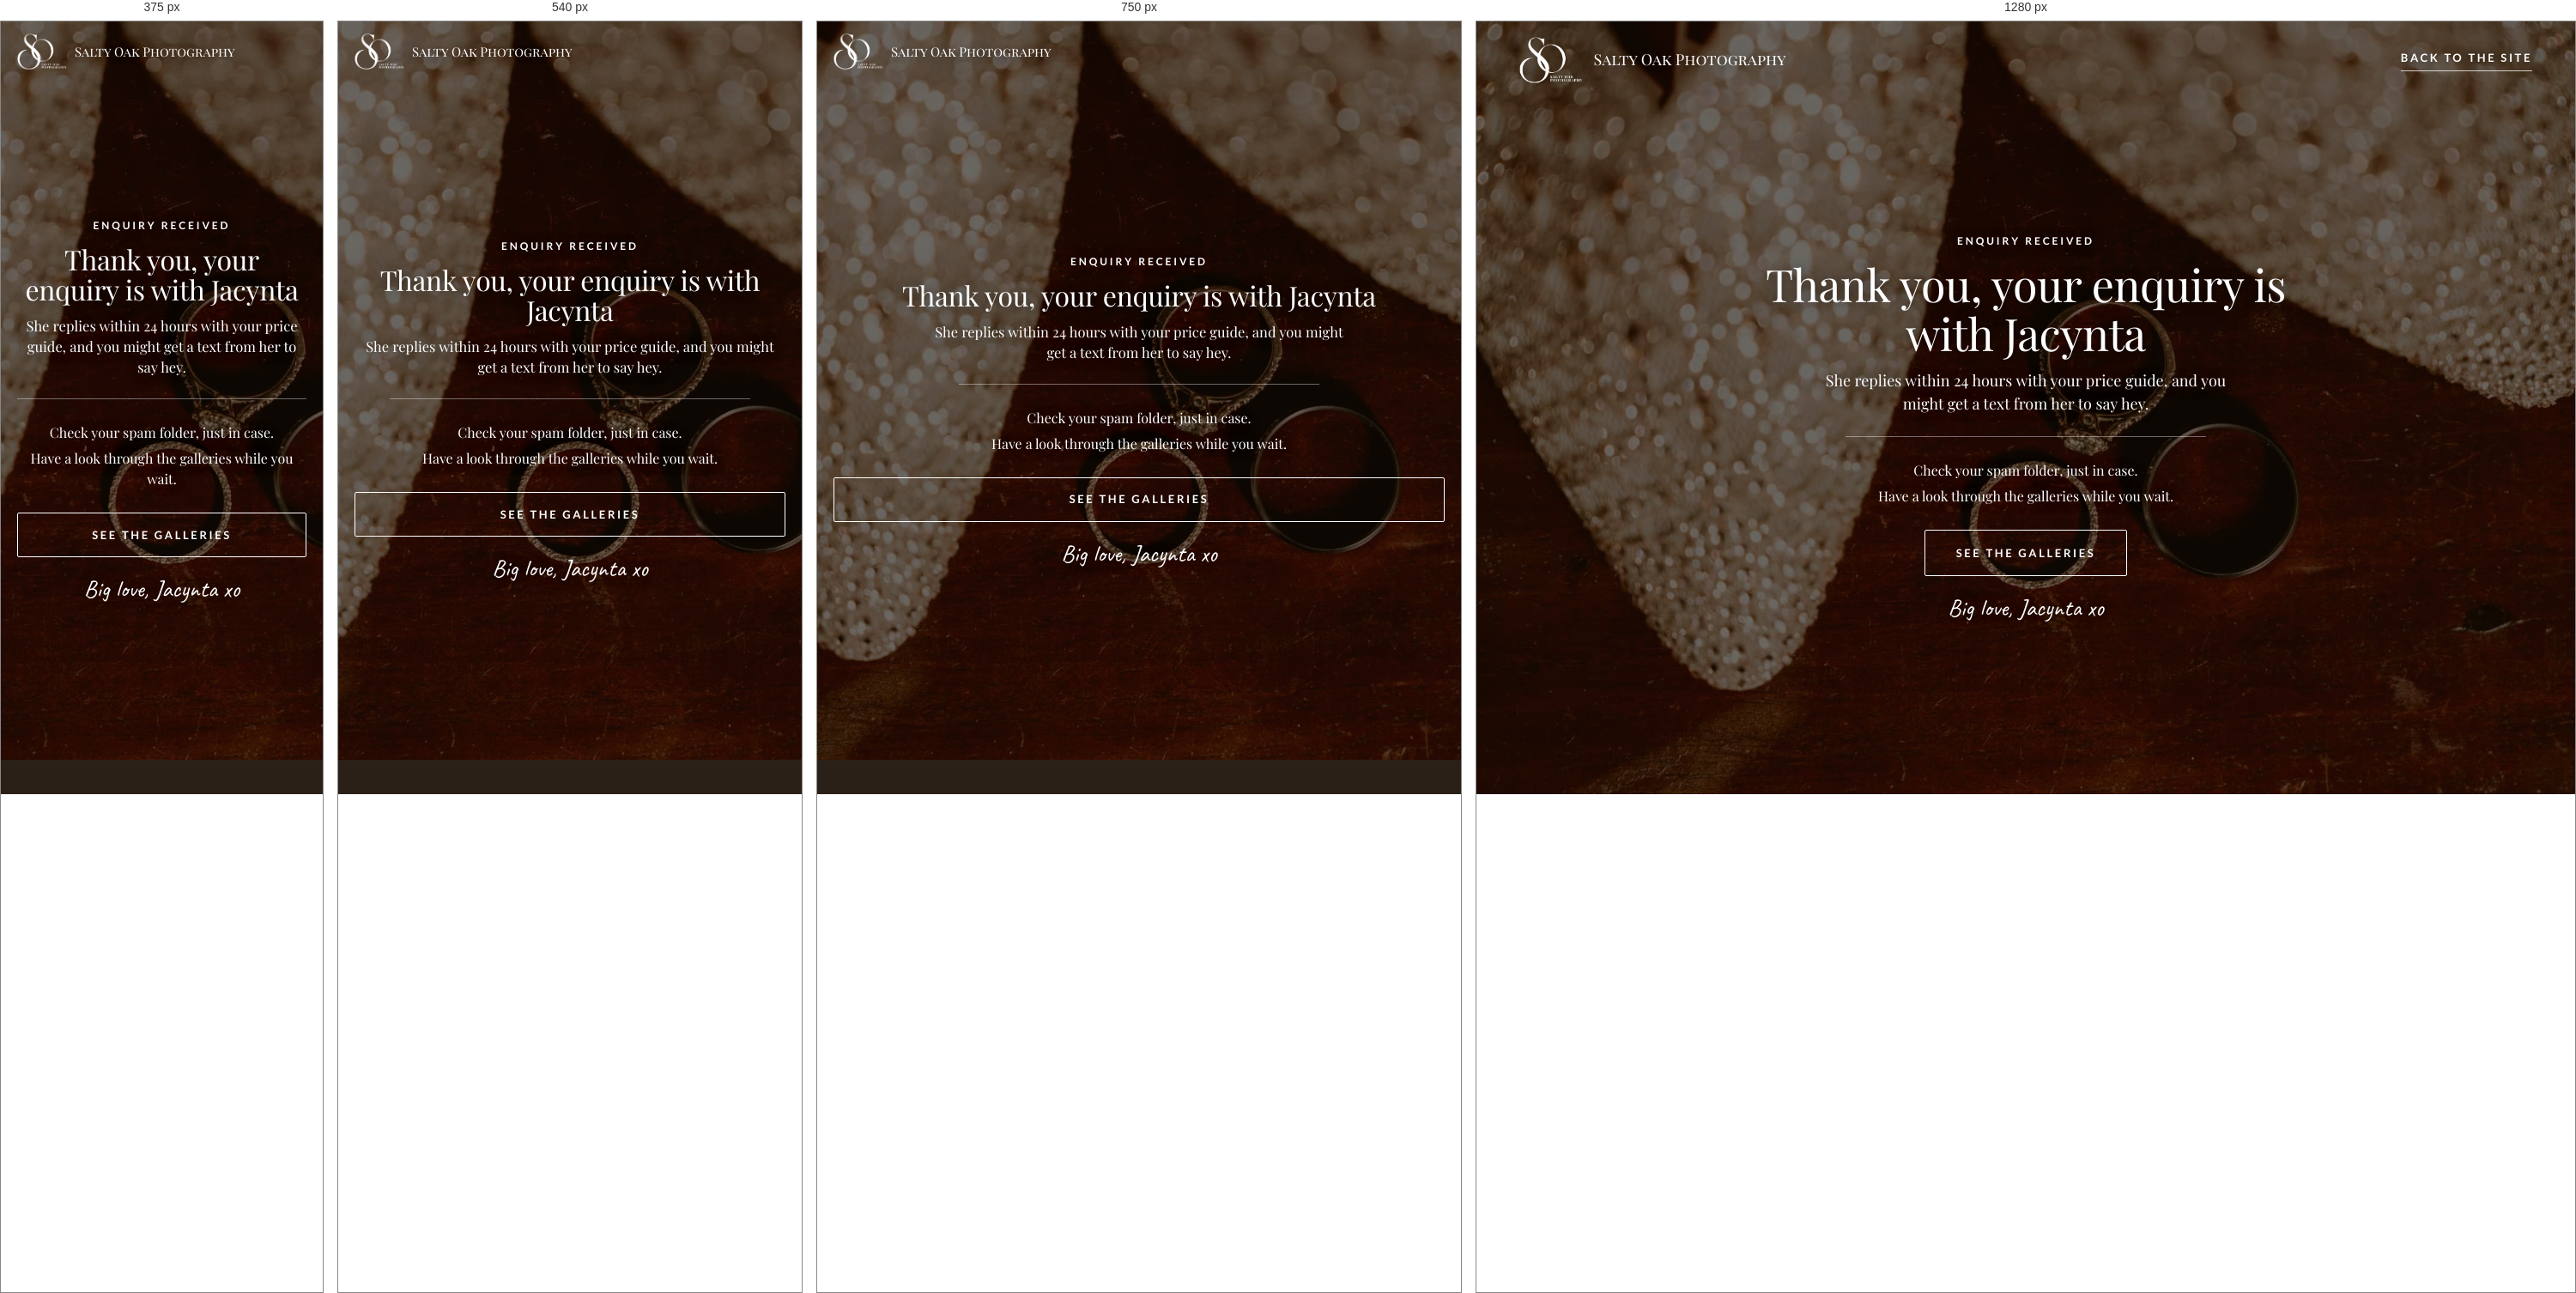
Rendered at 375 px, 540 px, 750 px and 1280 px, left to right.

<!-- file: thanks.html -->
<!doctype html>
<html lang="en-AU">
<head>
  <meta charset="utf-8">
  <meta name="viewport" content="width=device-width, initial-scale=1">
  <meta name="robots" content="noindex,nofollow">
  <title>Thank You | Salty Oak Photography</title>
  <meta name="description" content="Your enquiry is with Jacynta. She replies within 24 hours.">
  <link rel="icon" href="images/favicon.png">
  <link rel="stylesheet" href="css/normalize.css">
  <link rel="stylesheet" href="css/style.css">
  <style>
    /* The thank-you page of the editorial landing page: one full-screen photograph, a few words. */
    :root { --sage: #707F62; --sage-soft: #A3B295; --f-sc: "Playfair Display SC", Georgia, serif; --f-label: "Lato", Helvetica, Arial, sans-serif; --f-hand: "Caveat", cursive; }
    * { box-sizing: border-box; }
    body { margin: 0; color: #fff; font-size: 17px; line-height: 1.6; background: #2b2018; -webkit-font-smoothing: antialiased; }
    section { padding: 0; }
    p { max-width: none; margin: 0; }
    img { display: block; max-width: 100%; height: auto; }
    .wrap { width: min(1180px, 100% - 40px); margin-inline: auto; }

    .nav { position: absolute; top: 0; left: 0; right: 0; z-index: 5; padding: 18px 0; background: none; box-shadow: none; }
    .nav--scrolled { background: none; box-shadow: none; }
    .nav__inner { display: flex; align-items: center; justify-content: space-between; gap: 16px; }
    .brand { display: flex; align-items: center; gap: 12px; text-decoration: none; }
    .brand img { height: 54px; width: auto; aspect-ratio: 484 / 351; }
    .brand span { font-family: var(--f-sc); font-size: 18px; line-height: 1.1; color: #fff; white-space: nowrap; text-shadow: 0 1px 10px rgba(0, 0, 0, .4); }
    .nav__link { font-family: var(--f-label); font-weight: 700; font-size: 13px; letter-spacing: .2em; text-transform: uppercase; color: #fff; text-decoration: none; padding-bottom: 5px; border-bottom: 1px solid rgba(255, 255, 255, .75); white-space: nowrap; text-shadow: 0 1px 10px rgba(0, 0, 0, .4); }

    .thanks { position: relative; min-height: min(100vh, 960px); min-height: min(100svh, 960px); display: flex; align-items: center; justify-content: center; text-align: center; overflow: hidden; }
    .thanks > img { position: absolute; inset: 0; width: 100%; height: 100%; object-fit: cover; }
    .thanks::after { content: ""; position: absolute; inset: 0; background: rgba(20, 12, 4, .6); }
    .thanks__in { position: relative; z-index: 1; width: min(640px, 100% - 40px); padding: 120px 0 72px; text-shadow: 0 1px 14px rgba(0, 0, 0, .5); }
    .label { display: block; font-family: var(--f-label); font-weight: 700; font-size: 12px; line-height: 1.4; letter-spacing: .24em; text-transform: uppercase; color: #fff; margin: 0 0 12px; }
    h1 { margin: 0 0 14px; font-weight: 400; font-size: clamp(32px, 4.1vw, 52px); line-height: 1.1; letter-spacing: -.01em; color: #fff; font-variant-ligatures: none; }
    .lead { font-size: 18px; line-height: 1.5; max-width: 480px; margin: 0 auto; text-wrap: pretty; }
    .next { list-style: none; margin: 24px auto 0; padding: 24px 0 0; max-width: 420px; border-top: 1px solid rgba(255, 255, 255, .4); }
    .next li { font-size: 16px; line-height: 1.5; padding: 3px 0; }
    .signoff { font-family: var(--f-hand); font-size: 28px; line-height: 1.2; margin-top: 20px; }
    .btn { display: inline-flex; align-items: center; justify-content: center; min-height: 54px; padding: 0 36px; margin-top: 24px; border: 1px solid #fff; border-radius: 2px; background: none; color: #fff; font-family: var(--f-label); font-weight: 700; font-size: 13px; line-height: 1; letter-spacing: .2em; text-transform: uppercase; text-decoration: none; text-shadow: none; transition: background .2s ease, color .2s ease; }
    .btn:hover { background: #fff; color: #333333; transform: none; }

    @media (max-width: 900px) {
      body { font-size: 16px; }
      .wrap { width: calc(100% - 38px); }
      .nav { padding: 14px 0; }
      .brand { gap: 9px; }
      .brand img { height: 42px; }
      .brand span { font-size: 15px; }
      .nav__link { display: none; }
      .thanks { min-height: min(100vh, 860px); min-height: min(100svh, 860px); }
      .thanks__in { width: calc(100% - 38px); padding: 96px 0 48px; }
      .lead { font-size: 16.5px; line-height: 1.45; }
      .btn { width: 100%; min-height: 52px; }
    }
    @media (max-width: 480px) {
      .wrap { width: 100%; padding-left: 19px; padding-right: 19px; }
      h1 { font-size: 32px; }
    }
  </style>
</head>
<body>
  <header class="nav nav--scrolled">
    <div class="wrap nav__inner">
      <a href="index.html" class="brand"><img src="images/logo-light.png" width="484" height="351" alt="Salty Oak Photography logo"><span>Salty Oak Photography</span></a>
      <a href="https://saltyoakphotography.com.au/" class="nav__link">Back to the site</a>
    </div>
  </header>

  <main>
    <section class="thanks">
      <img src="images/thanks-details.jpg" width="1920" height="1280" alt="Wedding shoes and rings on a timber table">
      <div class="thanks__in">
        <span class="label">Enquiry received</span>
        <h1>Thank you, your enquiry is with Jacynta</h1>
        <p class="lead">She replies within 24 hours with your price guide, and you might get a text from her to say hey.</p>
        <ul class="next">
          <li>Check your spam folder, just in case.</li>
          <li>Have a look through the galleries while you wait.</li>
        </ul>
        <a href="https://saltyoakphotography.com.au/gallery/" class="btn">See The Galleries</a>
        <p class="signoff">Big love, Jacynta xo</p>
      </div>
    </section>
  </main>
</body>
</html>


/* @media block from css/style.css */
@media (max-width: 900px) {
  section { padding: 5rem 0; }
  .grid-2, .grid-3 { grid-template-columns: 1fr; gap: 2.5rem; }
  .grid-2 > .grid__image { order: -1; }
}

/* @media block from css/style.css */
@media (max-width: 600px) {
  section { padding: 3.5rem 0; }
  h2 { font-size: 1.5rem; }
  .btn { width: 100%; justify-content: center; font-size: .85rem; padding: .75rem 1.4rem; }
  .card { padding: 1.5rem; }
  .nav__logo img { height: 28px; }
  .grid-2, .grid-3 { gap: 2rem; }
}